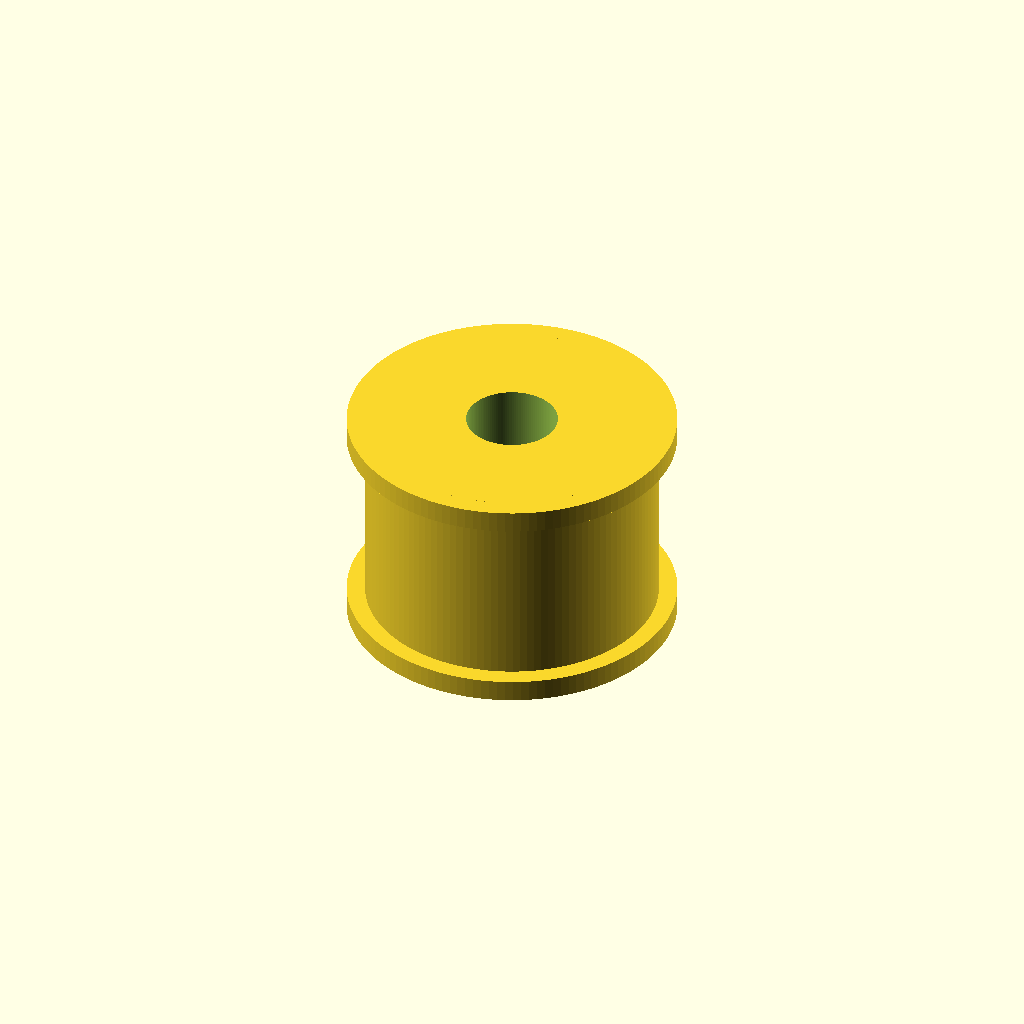
Cell 1 — every parameter at its default value.
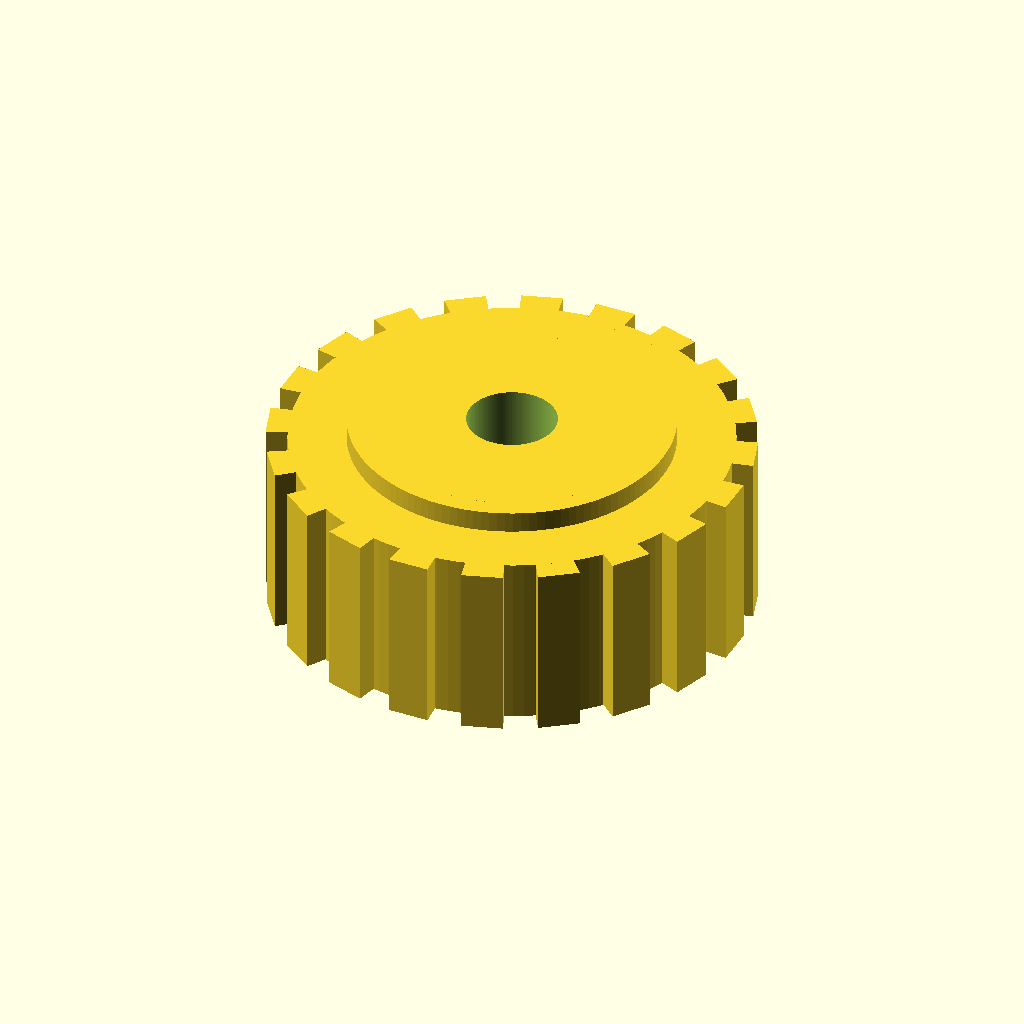
Cell 2: the same model with pitch_d = 24.44.
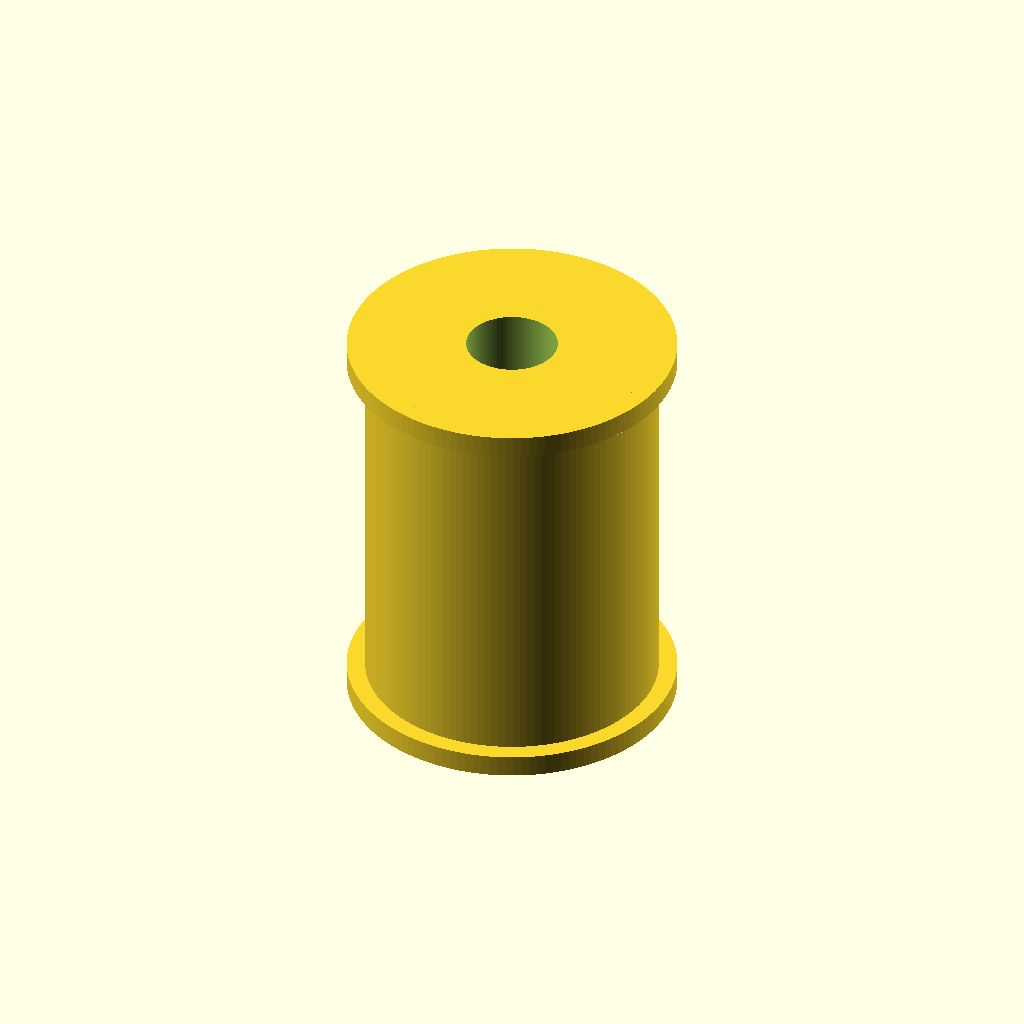
Cell 3: the same model with pulley_width = 20.
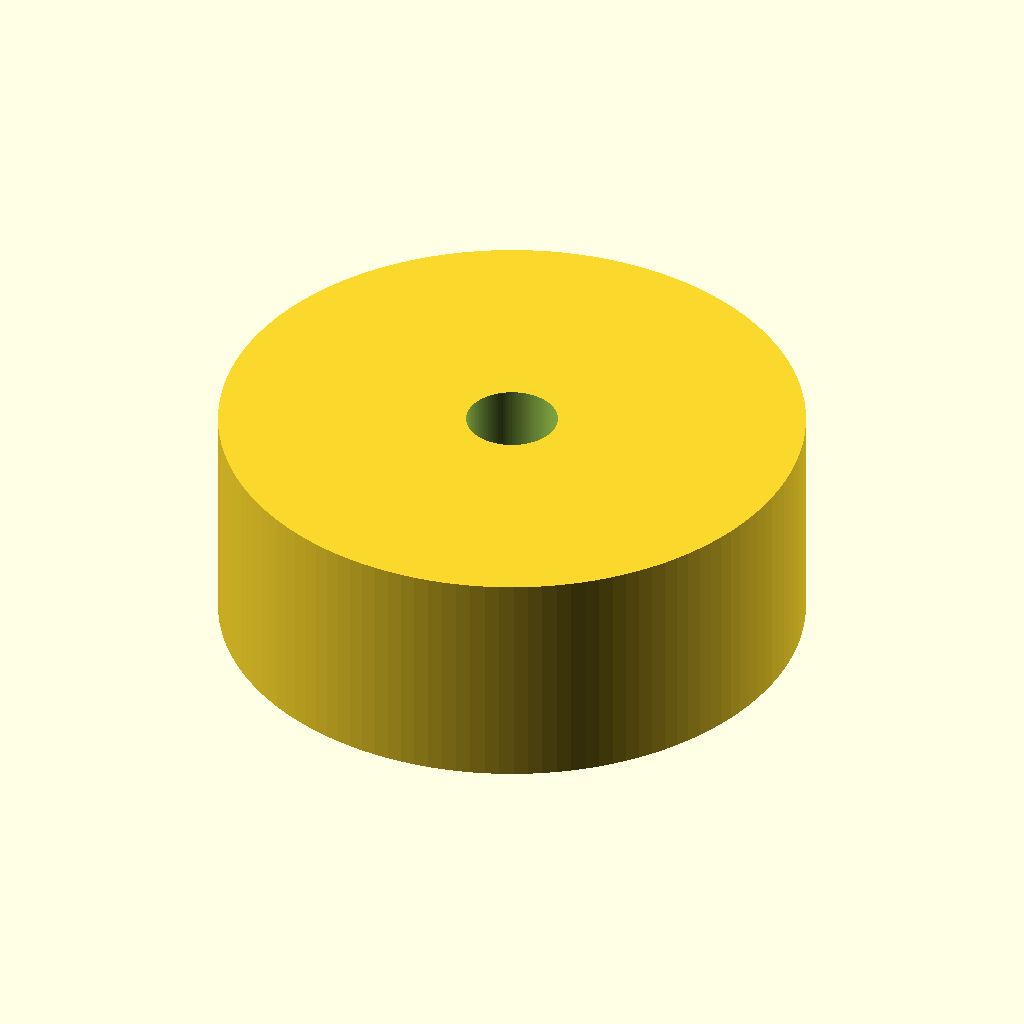
Cell 4: hub_d = 32 (everything else at default).
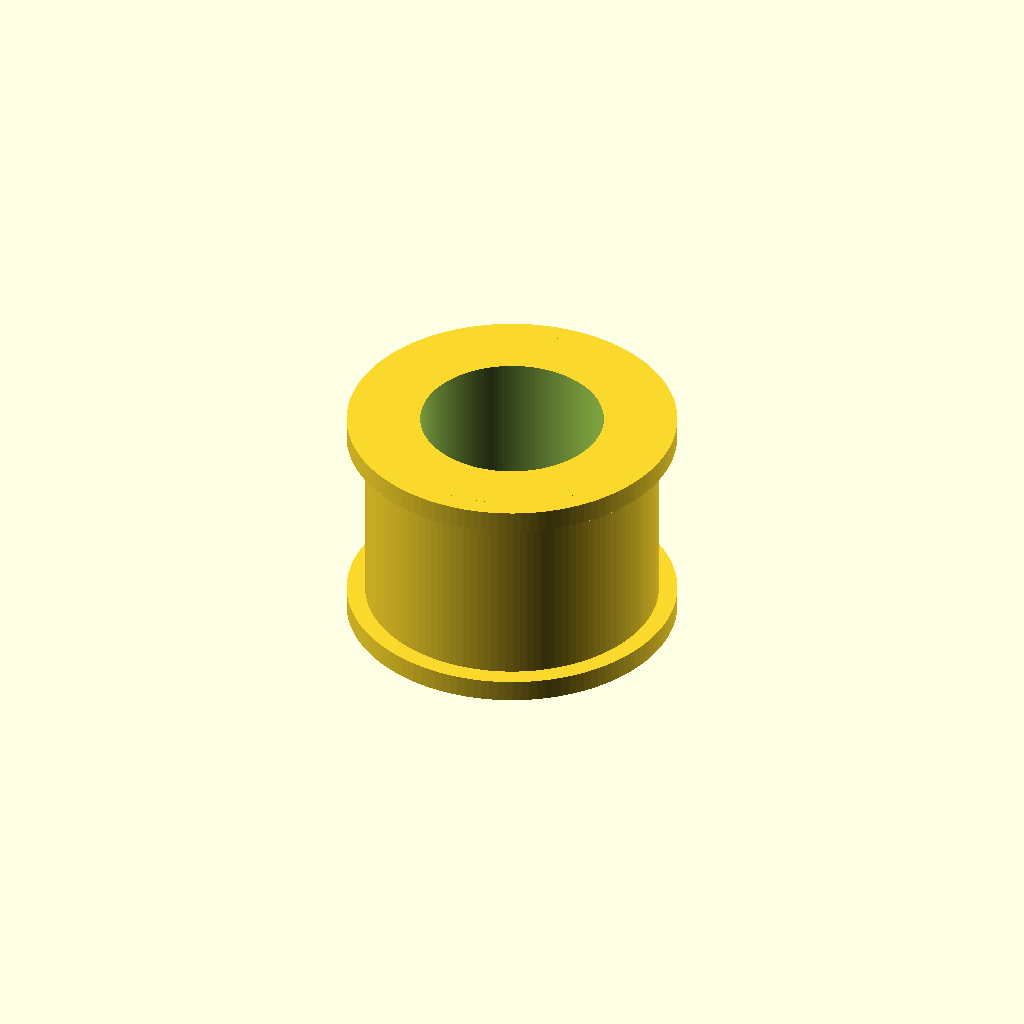
Cell 5: the same model with bore_d = 10.
All cells are drawn from one camera (rotation 55°, 0°, 25°, orthographic, colour scheme Cornfield), so only the parameter changes between them.
Source of the model, results/nopscadlib/baselines/gpt52/scad/pulley__GT2x20_toothed_idler.scad:
$fn=128;

teeth = 20;
pitch_d = 12.22;
pitch_r = pitch_d/2;

pulley_width = 10;
hub_d = 16;
hub_r = hub_d/2;

bore_d = 5;
bore_r = bore_d/2;

flange_d = 18;
flange_r = flange_d/2;
flange_th = 1.2;

tooth_height = 1.2;
tooth_tip_r = pitch_r + tooth_height;
tooth_root_r = pitch_r - 0.6;

tooth_arc_factor = 0.55;
tooth_ang = 360/teeth;
tooth_arc = tooth_ang * tooth_arc_factor;

module tooth2d(r_root, r_tip, ang_span){
    polygon(points=[
        [r_root*cos(-ang_span/2), r_root*sin(-ang_span/2)],
        [r_tip*cos(-ang_span/2),  r_tip*sin(-ang_span/2)],
        [r_tip*cos( ang_span/2),  r_tip*sin( ang_span/2)],
        [r_root*cos( ang_span/2), r_root*sin( ang_span/2)]
    ]);
}

module teeth_ring(){
    for(i=[0:teeth-1]){
        rotate([0,0,i*tooth_ang])
            linear_extrude(height=pulley_width, center=true, convexity=10)
                tooth2d(tooth_root_r, tooth_tip_r, tooth_arc);
    }
}

module body(){
    union(){
        cylinder(h=pulley_width, r=pitch_r, center=true, $fn=128);
        teeth_ring();
        translate([0,0, pulley_width/2 + flange_th/2])
            cylinder(h=flange_th, r=flange_r, center=true, $fn=128);
        translate([0,0,-pulley_width/2 - flange_th/2])
            cylinder(h=flange_th, r=flange_r, center=true, $fn=128);
        cylinder(h=pulley_width + 2*flange_th, r=hub_r, center=true, $fn=128);
    }
}

difference(){
    body();
    cylinder(h=pulley_width + 2*flange_th + 2, r=bore_r, center=true, $fn=128);
}
Customizer parameters (derived from the source; name, type, default, range or options):
teeth: number, default 20
pitch_d: number, default 12.22
pulley_width: number, default 10
hub_d: number, default 16
bore_d: number, default 5
flange_d: number, default 18
flange_th: number, default 1.2
tooth_height: number, default 1.2
tooth_arc_factor: number, default 0.55
